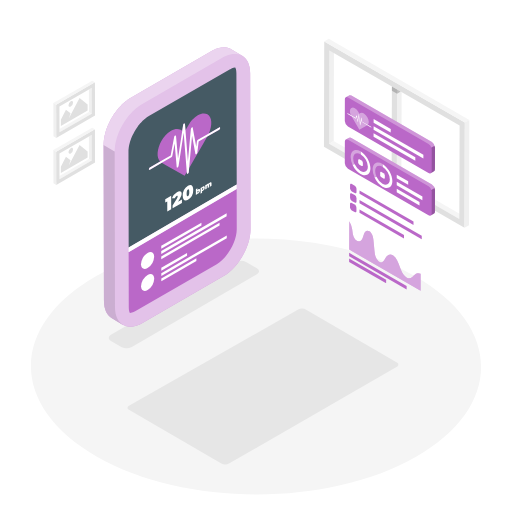
t = 0.00 s
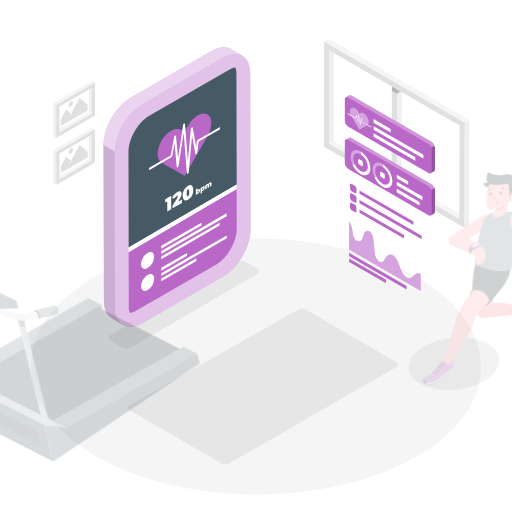
t = 0.15 s
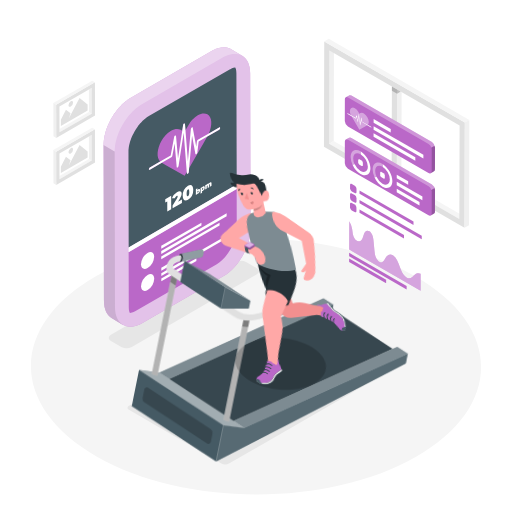
t = 0.45 s
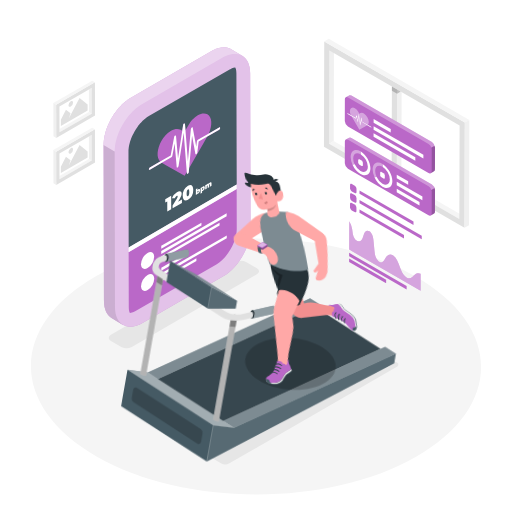
t = 0.60 s
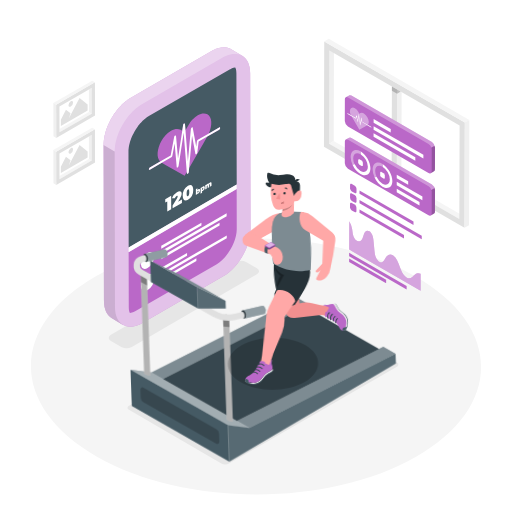
t = 0.80 s
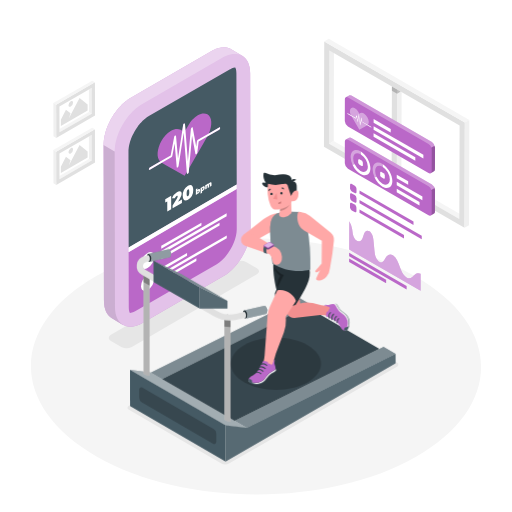
t = 1.00 s

The animated SVG that drew these frames (rendered in a browser with its animation timeline set to each time). Animation: 2 CSS @keyframes rules; one cycle of 1.00 s.

<svg class="animated" id="freepik_stories-fitness-tracker" xmlns="http://www.w3.org/2000/svg" viewBox="0 0 500 500" version="1.1" xmlns:xlink="http://www.w3.org/1999/xlink" xmlns:svgjs="http://svgjs.com/svgjs"><style>svg#freepik_stories-fitness-tracker:not(.animated) .animable {opacity: 0;}svg#freepik_stories-fitness-tracker.animated #freepik--Treadmill--inject-109 {animation: 1s 1 forwards cubic-bezier(.36,-0.01,.5,1.38) lightSpeedLeft;animation-delay: 0s;}svg#freepik_stories-fitness-tracker.animated #freepik--Character--inject-109 {animation: 1s 1 forwards cubic-bezier(.36,-0.01,.5,1.38) lightSpeedRight;animation-delay: 0s;}            @keyframes lightSpeedLeft {              from {                transform: translate3d(-50%, 0, 0) skewX(20deg);                opacity: 0;              }              60% {                transform: skewX(-10deg);                opacity: 1;              }              80% {                transform: skewX(2deg);              }              to {                opacity: 1;                transform: translate3d(0, 0, 0);              }            }                    @keyframes lightSpeedRight {              from {                transform: translate3d(50%, 0, 0) skewX(-20deg);                opacity: 0;              }              60% {                transform: skewX(10deg);                opacity: 1;              }              80% {                transform: skewX(-2deg);              }              to {                opacity: 1;                transform: translate3d(0, 0, 0);              }            }        </style><g id="freepik--Floor--inject-109" class="animable" style="transform-origin: 249.997px 357.895px;"><path d="M404.91,269.55c86.12,48.8,86.58,127.91,1,176.7S181.2,495,95.08,446.25s-86.57-127.9-1-176.69S318.8,220.76,404.91,269.55Z" style="fill: rgb(245, 245, 245); transform-origin: 249.997px 357.895px;" id="elobcdr504an" class="animable"></path></g><g id="freepik--Window--inject-109" class="animable" style="transform-origin: 387.335px 130.215px;"><polygon points="321.69 49.23 326.1 46.67 325.84 137.8 321.44 140.37 321.69 49.23" style="fill: rgb(240, 240, 240); transform-origin: 323.77px 93.52px;" id="el2o25tupzb3g" class="animable"></polygon><polygon points="321.44 140.37 325.84 137.8 452.98 211.2 448.57 213.76 321.44 140.37" style="fill: rgb(245, 245, 245); transform-origin: 387.21px 175.78px;" id="elcoei45ggwva" class="animable"></polygon><path d="M316.64,40.48l137.27,79.25-.29,102.79L316.35,143.26ZM448.57,213.76l.26-91.13L321.69,49.23l-.25,91.13,127.13,73.4" style="fill: rgb(224, 224, 224); transform-origin: 385.13px 131.5px;" id="el1uv2sgka0o9" class="animable"></path><polygon points="316.64 40.48 321.05 37.91 458.32 117.17 453.91 119.73 316.64 40.48" style="fill: rgb(245, 245, 245); transform-origin: 387.48px 78.82px;" id="elxl4tkjekf7" class="animable"></polygon><polygon points="453.91 119.73 458.32 117.17 458.03 219.96 453.62 222.52 453.91 119.73" style="fill: rgb(240, 240, 240); transform-origin: 455.97px 169.845px;" id="el50fnhvyghne" class="animable"></polygon><polygon points="382.72 84.47 382.46 175.6 387.53 178.53 387.79 87.39 382.72 84.47" style="fill: rgb(224, 224, 224); transform-origin: 385.125px 131.5px;" id="elzmndit9m0ph" class="animable"></polygon><polygon points="387.79 87.39 387.79 87.39 387.53 178.53 391.94 175.97 392.19 89.93 387.79 87.39" style="fill: rgb(240, 240, 240); transform-origin: 389.86px 132.96px;" id="elv7j77pyo03p" class="animable"></polygon><g id="elf7x73qfe6kf"><rect x="385.26" y="83" height="5.86" style="fill: rgb(224, 224, 224); transform-origin: 385.26px 85.93px; transform: rotate(-60deg);" class="animable"></rect></g><g id="el15efgmt1416"><polygon points="387.79 91.49 387.8 87.39 382.73 84.47 382.71 88.56 387.79 91.49 387.79 91.49" style="opacity: 0.2; transform-origin: 385.255px 87.98px;" class="animable"></polygon></g><g id="elepc9rg3cmbn"><polygon points="387.78 91.49 391.34 89.44 387.79 87.39 387.79 87.39 387.78 91.49" style="opacity: 0.2; transform-origin: 389.56px 89.44px;" class="animable"></polygon></g></g><g id="freepik--Shadows--inject-109" class="animable" style="transform-origin: 247.625px 354.19px;"><path d="M108.35,327c-2.83,1.64-2.85,4.29,0,5.92l10.13,5.89a11.28,11.28,0,0,0,10.23,0l122.13-70.95c2.83-1.63,2.86-4.29,0-5.93l-10.14-5.89a11.28,11.28,0,0,0-10.23,0Z" style="fill: rgb(230, 230, 230); transform-origin: 179.597px 297.425px;" id="elofji0emsgl" class="animable"></path><path d="M125.49,400l90.27,52.45a8.25,8.25,0,0,0,8.29,0L388,357.83a2.07,2.07,0,0,0,0-3.58l-89-51.72a8.27,8.27,0,0,0-8.24,0L125.51,396.43A2.07,2.07,0,0,0,125.49,400Z" style="fill: rgb(230, 230, 230); transform-origin: 256.754px 377.499px;" id="el9cbkpsku6rq" class="animable"></path></g><g id="freepik--Pictures--inject-109" class="animable" style="transform-origin: 72.485px 129.69px;"><polygon points="86.85 87.43 58.05 104.06 58.12 126.07 86.92 109.44 86.85 87.43" style="fill: none; transform-origin: 72.485px 106.75px;" id="ell97cexrtd8" class="animable"></polygon><polygon points="86.85 87.43 86.92 109.44 89.58 110.99 89.51 85.9 86.85 87.43" style="fill: rgb(240, 240, 240); transform-origin: 88.215px 98.445px;" id="elcy7wzsgxfed" class="animable"></polygon><polygon points="58.12 126.07 58.13 129.15 89.58 110.99 86.92 109.44 58.12 126.07" style="fill: rgb(245, 245, 245); transform-origin: 73.85px 119.295px;" id="elnno7lab2ix" class="animable"></polygon><path d="M92.72,80.34l-37.9,21.88.09,32.5,37.91-21.88Zm-34.6,48.81v-3.08l-.07-22,28.8-16.63,2.66-1.53L89.58,111Z" style="fill: rgb(224, 224, 224); transform-origin: 73.82px 107.53px;" id="eltxgfkoi41sg" class="animable"></path><polygon points="92.72 80.34 90.06 78.79 52.15 100.67 54.82 102.22 92.72 80.34" style="fill: rgb(245, 245, 245); transform-origin: 72.435px 90.505px;" id="eld5sfktaa04" class="animable"></polygon><polygon points="52.15 100.67 52.24 133.17 54.91 134.72 54.82 102.22 52.15 100.67" style="fill: rgb(240, 240, 240); transform-origin: 53.53px 117.695px;" id="el1mf73kxeadv" class="animable"></polygon><polygon points="86.85 133.3 58.05 149.93 58.12 171.94 86.92 155.31 86.85 133.3" style="fill: none; transform-origin: 72.485px 152.62px;" id="el0z6w3q7g0kp" class="animable"></polygon><polygon points="86.85 133.3 86.92 155.31 89.58 156.86 89.51 131.76 86.85 133.3" style="fill: rgb(240, 240, 240); transform-origin: 88.215px 144.31px;" id="elw65vi3ez3h" class="animable"></polygon><polygon points="58.12 171.94 58.13 175.02 89.58 156.86 86.92 155.31 58.12 171.94" style="fill: rgb(245, 245, 245); transform-origin: 73.85px 165.165px;" id="eltvlbv6xwt9p" class="animable"></polygon><path d="M92.72,126.2l-37.9,21.89.09,32.5L92.82,158.7ZM58.12,175v-3.09l-.07-22,28.8-16.62,2.66-1.54.07,25.1Z" style="fill: rgb(224, 224, 224); transform-origin: 73.82px 153.395px;" id="eli3gr7b8dfn" class="animable"></path><polygon points="92.72 126.2 90.06 124.65 52.15 146.54 54.82 148.09 92.72 126.2" style="fill: rgb(245, 245, 245); transform-origin: 72.435px 136.37px;" id="eldo169d5ke89" class="animable"></polygon><polygon points="52.15 146.54 52.24 179.03 54.91 180.59 54.82 148.09 52.15 146.54" style="fill: rgb(240, 240, 240); transform-origin: 53.53px 163.565px;" id="elpjay8lcsye" class="animable"></polygon><polygon points="77.7 95.79 85.56 101.97 85.57 108.01 59.45 123.09 59.43 117.05 64.41 107.17 68.88 110.64 67.3 115.55 69.6 111.19 77.7 95.79" style="fill: rgb(224, 224, 224); transform-origin: 72.5px 109.44px;" id="ellkk6s53au2r" class="animable"></polygon><path d="M69.12,98.83c1.23-.71,2.23-.14,2.24,1.28A4.9,4.9,0,0,1,69.14,104c-1.23.71-2.23.14-2.24-1.27A4.9,4.9,0,0,1,69.12,98.83Z" style="fill: rgb(224, 224, 224); transform-origin: 69.13px 101.415px;" id="elwh2202ezttq" class="animable"></path><polygon points="77.7 141.66 85.56 147.84 85.57 153.88 59.45 168.96 59.43 162.92 64.41 153.03 68.88 156.5 67.3 161.41 69.6 157.05 77.7 141.66" style="fill: rgb(224, 224, 224); transform-origin: 72.5px 155.31px;" id="elk7tkgqgr3z" class="animable"></polygon><path d="M69.12,144.7c1.23-.71,2.23-.14,2.24,1.27a4.9,4.9,0,0,1-2.22,3.85c-1.23.71-2.23.14-2.24-1.28A4.9,4.9,0,0,1,69.12,144.7Z" style="fill: rgb(224, 224, 224); transform-origin: 69.13px 147.26px;" id="el917jllsy2pd" class="animable"></path></g><g id="freepik--Charts--inject-109" class="animable" style="transform-origin: 380.775px 188.476px;"><polygon points="397.11 279.36 397.1 282.77 340.96 250.35 340.97 246.94 397.11 279.36" style="fill: rgb(186, 104, 200); transform-origin: 369.035px 264.855px;" id="el954czwnpr9a" class="animable"></polygon><polygon points="377.11 273.24 377.1 276.65 340.94 255.77 340.95 252.36 377.11 273.24" style="fill: rgb(186, 104, 200); transform-origin: 359.025px 264.505px;" id="elgvhivg02rxh" class="animable"></polygon><path d="M360.71,225.93a5.43,5.43,0,0,1,1.53,1.32c1.78,2.13,2.22,5,2.46,7.49.34,3.45.69,6.9,1,10.35a23.69,23.69,0,0,0,1,5.34,10.56,10.56,0,0,0,3.15,4.86,4.22,4.22,0,0,0,.54.36,3.14,3.14,0,0,0,3.49,0,9.26,9.26,0,0,0,2.3-3.23,7.92,7.92,0,0,1,3.07-3.49,4.55,4.55,0,0,1,4.29.36,6.85,6.85,0,0,1,.76.52c2.91,2.23,4.63,6.61,6,10.41s3.12,8.21,6.05,10.34a7,7,0,0,0,.6.4,4.93,4.93,0,0,0,5.75-.47c1.61-1.23,2.91-3,4.92-3.54a4.87,4.87,0,0,1,3.14.44l0,16.6L341,243.74l.08-27.59a23.65,23.65,0,0,1,2.74,7.29c.6,3.32.46,6.93,2.7,9.86a6.81,6.81,0,0,0,2,1.76,4,4,0,0,0,2.83.56c1.38-.36,2.25-1.65,2.82-3.17.77-2,1.12-4.5,2.34-6A3.23,3.23,0,0,1,360.71,225.93Z" style="fill: rgb(186, 104, 200); transform-origin: 375.88px 250.07px;" id="elf7zl2xaf45" class="animable"></path><g id="el880cb854m6c"><path d="M360.71,225.93a5.43,5.43,0,0,1,1.53,1.32c1.78,2.13,2.22,5,2.46,7.49.34,3.45.69,6.9,1,10.35a23.69,23.69,0,0,0,1,5.34,10.56,10.56,0,0,0,3.15,4.86,4.22,4.22,0,0,0,.54.36,3.14,3.14,0,0,0,3.49,0,9.26,9.26,0,0,0,2.3-3.23,7.92,7.92,0,0,1,3.07-3.49,4.55,4.55,0,0,1,4.29.36,6.85,6.85,0,0,1,.76.52c2.91,2.23,4.63,6.61,6,10.41s3.12,8.21,6.05,10.34a7,7,0,0,0,.6.4,4.93,4.93,0,0,0,5.75-.47c1.61-1.23,2.91-3,4.92-3.54a4.87,4.87,0,0,1,3.14.44l0,16.6L341,243.74l.08-27.59a23.65,23.65,0,0,1,2.74,7.29c.6,3.32.46,6.93,2.7,9.86a6.81,6.81,0,0,0,2,1.76,4,4,0,0,0,2.83.56c1.38-.36,2.25-1.65,2.82-3.17.77-2,1.12-4.5,2.34-6A3.23,3.23,0,0,1,360.71,225.93Z" style="fill: rgb(255, 255, 255); opacity: 0.4; transform-origin: 375.88px 250.07px;" class="animable"></path></g><path d="M421.8,138.77,343.15,93.36a2.26,2.26,0,0,0-2.06-.26v0l-.06,0-.12.07L337.73,95l-.07,0-.05,0a2.23,2.23,0,0,0-.83,1.93l-.06,21.2a6.78,6.78,0,0,0,3.08,5.34L418.45,169a2.18,2.18,0,0,0,2.21.21h0l3.24-1.87,0,0,0,0h0a2.23,2.23,0,0,0,.87-2l.06-21.2A6.83,6.83,0,0,0,421.8,138.77Z" style="fill: rgb(186, 104, 200); transform-origin: 380.775px 131.189px;" id="elfsiuuutn99q" class="animable"></path><g id="el56myi0evax8"><path d="M421.8,138.77,343.15,93.36a2.26,2.26,0,0,0-2.06-.26v0l-.06,0-.12.07L337.73,95a2.2,2.2,0,0,1,2.15.23l78.65,45.41a6.79,6.79,0,0,1,2.73,3.51l3.28-1.87A6.77,6.77,0,0,0,421.8,138.77Z" style="fill: rgb(255, 255, 255); opacity: 0.3; transform-origin: 381.135px 118.556px;" class="animable"></path></g><g id="el0evjm1taph28"><path d="M421.26,144.17a5.29,5.29,0,0,1,.35,1.83l-.06,21.21a2.17,2.17,0,0,1-.89,2h0l3.24-1.87,0,0,0,0h0a2.23,2.23,0,0,0,.87-2l.06-21.2a5.43,5.43,0,0,0-.35-1.82Z" style="opacity: 0.2; transform-origin: 422.745px 155.765px;" class="animable"></path></g><path d="M358.76,114.41c1.71,3,1.85,6.15.43,7.51l-5.62-3.24-.39-3.4a.73.73,0,0,0-.3-.49c-.16-.09-.29,0-.31.13l-.82,5-1.06-8a.73.73,0,0,0-.31-.48.18.18,0,0,0-.3.13l-.77,5.49-.77-4.12a.73.73,0,0,0-.3-.45c-.15-.08-.27,0-.3.09l-.7,2.43-4.59-2.65c-1.41-3-1.25-6,.48-7a3.44,3.44,0,0,1,3.43.35,9.83,9.83,0,0,1,3.41,3.6l1,1.68,1-.56a3.45,3.45,0,0,1,3.42.35A9.85,9.85,0,0,1,358.76,114.41Zm-5.91,3-.8,4.92c0,.15-.15.2-.3.11a.66.66,0,0,1-.31-.47l-1-7.88-.71,5.08c0,.16-.15.21-.31.14a.68.68,0,0,1-.3-.46l-.87-4.63-.43,1.53c0,.13-.16.17-.3.09l-4.28-2.47.88,1.53,6.82,11.81,6.86-3.92.88-.5-5.33-3.08a.69.69,0,0,1-.31-.48Z" style="fill: rgb(186, 104, 200); transform-origin: 350.929px 115.883px;" id="elitzf5mj9gal" class="animable"></path><path d="M350.38,111.45a.73.73,0,0,1,.31.48l1.06,8,.82-5c0-.16.15-.22.31-.13a.73.73,0,0,1,.3.49l.39,3.4,5.62,3.24,3.19,1.84a.69.69,0,0,1,.31.54c0,.19-.14.27-.32.17l-3.73-2.15-5.33-3.08a.69.69,0,0,1-.31-.48l-.15-1.32-.8,4.92c0,.15-.15.2-.3.11a.66.66,0,0,1-.31-.47l-1-7.88-.71,5.08a.18.18,0,0,1-.29.14.64.64,0,0,1-.32-.46l-.87-4.63-.43,1.53c0,.13-.16.17-.3.09l-4.28-2.47-3.73-2.16a.66.66,0,0,1-.31-.52c0-.2.14-.28.31-.19l3.18,1.84,4.59,2.65.7-2.43c0-.13.15-.17.28-.1a.73.73,0,0,1,.32.46l.77,4.12.77-5.49A.18.18,0,0,1,350.38,111.45Z" style="fill: rgb(255, 255, 255); transform-origin: 350.945px 117.513px;" id="ellv9x7ebd379" class="animable"></path><g id="elvt68j2442p"><path d="M358.76,114.41c1.71,3,1.85,6.15.43,7.51l-5.62-3.24-.39-3.4a.73.73,0,0,0-.3-.49c-.16-.09-.29,0-.31.13l-.82,5-1.06-8a.73.73,0,0,0-.31-.48.18.18,0,0,0-.3.13l-.77,5.49-.77-4.12a.73.73,0,0,0-.3-.45c-.15-.08-.27,0-.3.09l-.7,2.43-4.59-2.65c-1.41-3-1.25-6,.48-7a3.44,3.44,0,0,1,3.43.35,9.83,9.83,0,0,1,3.41,3.6l1,1.68,1-.56a3.45,3.45,0,0,1,3.42.35A9.85,9.85,0,0,1,358.76,114.41Zm-5.91,3-.8,4.92c0,.15-.15.2-.3.11a.66.66,0,0,1-.31-.47l-1-7.88-.71,5.08c0,.16-.15.21-.31.14a.68.68,0,0,1-.3-.46l-.87-4.63-.43,1.53c0,.13-.16.17-.3.09l-4.28-2.47.88,1.53,6.82,11.81,6.86-3.92.88-.5-5.33-3.08a.69.69,0,0,1-.31-.48Z" style="fill: rgb(255, 255, 255); opacity: 0.4; transform-origin: 350.929px 115.883px;" class="animable"></path></g><polygon points="405.6 153.57 405.59 157.07 364.82 133.53 364.83 130.03 405.6 153.57" style="fill: rgb(255, 255, 255); transform-origin: 385.21px 143.55px;" id="elde4zdvn0ho7" class="animable"></polygon><polygon points="413.45 151.23 413.44 154.74 364.84 126.68 364.85 123.17 413.45 151.23" style="fill: rgb(255, 255, 255); transform-origin: 389.145px 138.955px;" id="el58by0bhjhng" class="animable"></polygon><polygon points="381.57 125.95 381.56 129.45 364.86 119.81 364.87 116.31 381.57 125.95" style="fill: rgb(255, 255, 255); transform-origin: 373.215px 122.88px;" id="el8248xcfm6pl" class="animable"></polygon><path d="M421.8,180.11,343.15,134.7a2.26,2.26,0,0,0-2.06-.26v0l-.06,0-.12.07-3.18,1.83-.07,0-.05,0a2.23,2.23,0,0,0-.83,1.93l-.06,21.2a6.78,6.78,0,0,0,3.08,5.34l78.65,45.41a2.18,2.18,0,0,0,2.21.21h0l3.24-1.87,0,0,0,0h0a2.2,2.2,0,0,0,.87-2l.06-21.21A6.82,6.82,0,0,0,421.8,180.11Z" style="fill: rgb(186, 104, 200); transform-origin: 380.775px 172.469px;" id="elvliry0tfu6p" class="animable"></path><g id="elbx61u5extcm"><path d="M421.8,180.11,343.15,134.7a2.26,2.26,0,0,0-2.06-.26v0l-.06,0-.12.07-3.18,1.83a2.2,2.2,0,0,1,2.15.23L418.53,182a6.79,6.79,0,0,1,2.73,3.51l3.28-1.87A6.77,6.77,0,0,0,421.8,180.11Z" style="fill: rgb(255, 255, 255); opacity: 0.3; transform-origin: 381.135px 159.906px;" class="animable"></path></g><g id="el6ru54kzfgmm"><path d="M421.26,185.51a5.25,5.25,0,0,1,.35,1.83l-.06,21.21a2.17,2.17,0,0,1-.89,2h0l3.24-1.87,0,0,0,0h0a2.2,2.2,0,0,0,.87-2l.06-21.21a5.42,5.42,0,0,0-.35-1.81Z" style="opacity: 0.2; transform-origin: 422.745px 197.105px;" class="animable"></path></g><polygon points="409.7 197.19 409.69 200.69 387.43 187.84 387.44 184.33 409.7 197.19" style="fill: rgb(255, 255, 255); transform-origin: 398.565px 192.51px;" id="elk6rzqgyu6wg" class="animable"></polygon><polygon points="412.51 191.93 412.5 195.44 387.44 180.97 387.45 177.47 412.51 191.93" style="fill: rgb(255, 255, 255); transform-origin: 399.975px 186.455px;" id="el4sdypguod6r" class="animable"></polygon><polygon points="398.61 177.04 398.6 180.54 387.46 174.11 387.47 170.61 398.61 177.04" style="fill: rgb(255, 255, 255); transform-origin: 393.035px 175.575px;" id="elbrh1egcgw6j" class="animable"></polygon><path d="M353.12,156.79a2.72,2.72,0,0,1,1.24,2.14v2.37c0,.78-.57,1.1-1.25.71l-2.06-1.19a2.75,2.75,0,0,1-1.23-2.14v-2.37c0-.79.56-1.1,1.24-.71Z" style="fill: rgb(255, 255, 255); transform-origin: 352.09px 158.804px;" id="el4iouo7xbxe6" class="animable"></path><g id="elnq20ywm81ym"><path d="M352.12,147.73l.3.19v2.85a3.28,3.28,0,0,0-.31-.2c-3.95-2.28-7.17-.45-7.19,4.1a13.83,13.83,0,0,0,1.46,5.83l-2.12.27a18.37,18.37,0,0,1-1.81-7.53C342.46,147.13,346.8,144.66,352.12,147.73Z" style="fill: rgb(255, 255, 255); opacity: 0.4; transform-origin: 347.435px 153.59px;" class="animable"></path></g><path d="M352.42,147.92c5.18,3.18,9.33,10.46,9.31,16.45s-4.36,8.58-9.67,5.51a20.58,20.58,0,0,1-7.8-9.11l2.12-.27a15.3,15.3,0,0,0,5.68,6.54c4,2.28,7.18.44,7.19-4.1a15.83,15.83,0,0,0-6.83-12.17Z" style="fill: rgb(255, 255, 255); transform-origin: 352.995px 159.549px;" id="elc6pn1v1ya8i" class="animable"></path><g id="eluhxlb6coj2"><path d="M373.56,160.11l.31.19v2.85a3.28,3.28,0,0,0-.31-.2c-3.95-2.28-7.17-.45-7.18,4.1a13.81,13.81,0,0,0,1.45,5.83l-2.11.27a18.23,18.23,0,0,1-1.82-7.53C363.91,159.51,368.25,157,373.56,160.11Z" style="fill: rgb(255, 255, 255); opacity: 0.4; transform-origin: 368.885px 165.961px;" class="animable"></path></g><path d="M374.57,169.17a2.74,2.74,0,0,1,1.23,2.14v2.36c0,.79-.55,1.11-1.24.72l-2.06-1.19a2.73,2.73,0,0,1-1.23-2.14v-2.37c0-.79.56-1.1,1.25-.71Z" style="fill: rgb(255, 255, 255); transform-origin: 373.535px 171.184px;" id="eljq4y12b9zgj" class="animable"></path><path d="M373.87,160.3c5.17,3.18,9.32,10.46,9.3,16.45s-4.35,8.58-9.67,5.51a20.51,20.51,0,0,1-7.79-9.11l2.11-.27a15.32,15.32,0,0,0,5.69,6.54c3.95,2.28,7.17.44,7.19-4.1a15.82,15.82,0,0,0-6.84-12.17Z" style="fill: rgb(255, 255, 255); transform-origin: 374.44px 171.929px;" id="el5v328vsj9e6" class="animable"></path><path d="M346.44,181.29a3.77,3.77,0,0,1,1.72,3v3.29c0,1.09-.77,1.53-1.73,1l-2.86-1.65a3.81,3.81,0,0,1-1.71-3v-3.29c0-1.09.78-1.53,1.72-1Z" style="fill: rgb(186, 104, 200); transform-origin: 345.01px 184.11px;" id="elg0m1eza4gle" class="animable"></path><path d="M346.42,190.55a3.76,3.76,0,0,1,1.71,3v3.29c0,1.09-.77,1.53-1.72,1l-2.86-1.65a3.76,3.76,0,0,1-1.71-3v-3.3c0-1.09.77-1.53,1.72-1Z" style="fill: rgb(186, 104, 200); transform-origin: 344.985px 193.365px;" id="elsviu7tfx0gf" class="animable"></path><path d="M346.39,199.82a3.78,3.78,0,0,1,1.72,3v3.29c0,1.09-.78,1.53-1.73,1l-2.86-1.65a3.77,3.77,0,0,1-1.71-3v-3.29c0-1.08.77-1.52,1.72-1Z" style="fill: rgb(186, 104, 200); transform-origin: 344.96px 202.643px;" id="el6akjhwsmum6" class="animable"></path><polygon points="394.52 229.59 394.51 232.86 351.05 207.76 351.06 204.49 394.52 229.59" style="fill: rgb(186, 104, 200); transform-origin: 372.785px 218.675px;" id="el797add037p9" class="animable"></polygon><polygon points="411.85 230.31 411.84 233.59 351.07 198.51 351.08 195.23 411.85 230.31" style="fill: rgb(186, 104, 200); transform-origin: 381.46px 214.41px;" id="el2q9c1d5481f" class="animable"></polygon><polygon points="403.83 216.41 403.82 219.68 351.1 189.25 351.11 185.97 403.83 216.41" style="fill: rgb(186, 104, 200); transform-origin: 377.465px 202.825px;" id="elpom18yx273m" class="animable"></polygon></g><g id="freepik--Device--inject-109" class="animable" style="transform-origin: 172.914px 182.657px;"><path d="M244.3,71.51c0-8.43-3-14.35-7.81-17.14h0L225.7,48l-.15-.08a11.1,11.1,0,0,0-1.34-.66,2.67,2.67,0,0,0-.26-.09l-.46-.16c-.23-.08-.45-.18-.69-.25s-.52-.12-.77-.18l-.48-.1a1.83,1.83,0,0,0-.25-.06,14.33,14.33,0,0,0-1.62-.19h-.49c-.42,0-.84,0-1.28,0l-.44.05-.8.08c-.25,0-.5,0-.75.07l-.67.15c-.36.06-.72.14-1.09.23-.2,0-.39.07-.59.13-.45.12-.9.26-1.36.41l-.14,0c-.55.18-1.09.39-1.65.62l-.66.3-.63.29c-.81.38-1.62.79-2.45,1.27L127.8,95.38q-1.29.75-2.55,1.62l-.8.58c-.57.41-1.13.83-1.69,1.27l-.91.76c-.51.43-1,.87-1.51,1.32l-.9.84-.57.53c-.19.19-.38.41-.57.61-.6.61-1.2,1.24-1.78,1.89-.18.21-.38.4-.57.61l-.45.55c-.35.41-.69.84-1,1.26s-.46.55-.68.83-.35.48-.52.72-.5.66-.74,1l-.52.69c-.28.4-.54.81-.81,1.22l-.52.77-.21.32c-.48.75-.94,1.5-1.39,2.27l-.08.15-.26.46c-.31.54-.62,1.09-.91,1.64-.14.25-.26.51-.39.77l-.41.8c-.11.24-.24.47-.35.7-.31.63-.59,1.26-.87,1.9l-.15.33-.05.09c-.34.8-.67,1.6-1,2.4-.05.15-.1.3-.16.45s-.2.58-.31.87-.3.8-.43,1.21-.19.62-.29.94-.23.73-.33,1.09-.15.46-.21.69c-.12.41-.2.82-.3,1.23s-.24.91-.34,1.36c0,.16-.08.32-.12.48-.07.33-.1.65-.16,1-.14.71-.27,1.42-.37,2.13,0,.2-.08.4-.1.59-.06.45-.09.89-.13,1.34s-.07.63-.09.94c-.08,1-.13,2-.12,2.95l.34,152.21c0,8.43,3,14.36,7.81,17.15l10.8,6.39a10.61,10.61,0,0,1-.88-.61c4.92,3.43,12,3.31,19.89-1.25L218,269.88c14.76-8.52,26.7-29.19,26.65-46.17Z" style="fill: rgb(186, 104, 200); transform-origin: 172.914px 182.657px;" id="el8uw41yzoxw" class="animable"></path><g id="elzy27uysn1ap"><path d="M244.3,71.51c0-8.43-3-14.35-7.81-17.14h0L225.7,48l-.15-.08a11.1,11.1,0,0,0-1.34-.66,2.67,2.67,0,0,0-.26-.09l-.46-.16c-.23-.08-.45-.18-.69-.25s-.52-.12-.77-.18l-.48-.1a1.83,1.83,0,0,0-.25-.06,14.33,14.33,0,0,0-1.62-.19h-.49c-.42,0-.84,0-1.28,0l-.44.05-.8.08c-.25,0-.5,0-.75.07l-.67.15c-.36.06-.72.14-1.09.23-.2,0-.39.07-.59.13-.45.12-.9.26-1.36.41l-.14,0c-.55.18-1.09.39-1.65.62l-.66.3-.63.29c-.81.38-1.62.79-2.45,1.27L127.8,95.38q-1.29.75-2.55,1.62l-.8.58c-.57.41-1.13.83-1.69,1.27l-.91.76c-.51.43-1,.87-1.51,1.32l-.9.84-.57.53c-.19.19-.38.41-.57.61-.6.61-1.2,1.24-1.78,1.89-.18.21-.38.4-.57.61l-.45.55c-.35.41-.69.84-1,1.26s-.46.55-.68.83-.35.48-.52.72-.5.66-.74,1l-.52.69c-.28.4-.54.81-.81,1.22l-.52.77-.21.32c-.48.75-.94,1.5-1.39,2.27l-.08.15-.26.46c-.31.54-.62,1.09-.91,1.64-.14.25-.26.51-.39.77l-.41.8c-.11.24-.24.47-.35.7-.31.63-.59,1.26-.87,1.9l-.15.33-.05.09c-.34.8-.67,1.6-1,2.4-.05.15-.1.3-.16.45s-.2.58-.31.87-.3.8-.43,1.21-.19.62-.29.94-.23.73-.33,1.09-.15.46-.21.69c-.12.41-.2.82-.3,1.23s-.24.91-.34,1.36c0,.16-.08.32-.12.48-.07.33-.1.65-.16,1-.14.71-.27,1.42-.37,2.13,0,.2-.08.4-.1.59-.06.45-.09.89-.13,1.34s-.07.63-.09.94c-.08,1-.13,2-.12,2.95l.34,152.21c0,8.43,3,14.36,7.81,17.15l10.8,6.39a10.61,10.61,0,0,1-.88-.61c4.92,3.43,12,3.31,19.89-1.25L218,269.88c14.76-8.52,26.7-29.19,26.65-46.17Z" style="fill: rgb(255, 255, 255); opacity: 0.6; transform-origin: 172.914px 182.657px;" class="animable"></path></g><g id="el14m1bkc137s"><path d="M112.3,300.12,112,147.92l-10.8-6.39.34,152.21c0,8.43,3,14.36,7.81,17.15l10.8,6.39C115.31,314.49,112.33,308.56,112.3,300.12Z" style="opacity: 0.1; transform-origin: 110.675px 229.405px;" class="animable"></path></g><g id="elge3jv6rx6zh"><path d="M220.56,54.67a24.11,24.11,0,0,1,2.31-.92l.14,0c.66-.22,1.31-.39,2-.54l1.09-.24c.48-.09.95-.16,1.42-.21l.8-.09a16.6,16.6,0,0,1,1.72,0h.39a15.59,15.59,0,0,1,2,.25l.48.11a13.69,13.69,0,0,1,1.46.43l.46.15a12.78,12.78,0,0,1,1.75.84L225.7,48l-.15-.08a11.1,11.1,0,0,0-1.34-.66,2.67,2.67,0,0,0-.26-.09l-.46-.16c-.23-.08-.45-.18-.69-.25s-.52-.12-.77-.18l-.48-.1a1.83,1.83,0,0,0-.25-.06,14.33,14.33,0,0,0-1.62-.19h-.49c-.42,0-.84,0-1.28,0l-.44.05-.8.08c-.25,0-.5,0-.75.07l-.67.15c-.36.06-.72.14-1.09.23-.2,0-.39.07-.59.13-.45.12-.9.26-1.36.41l-.14,0c-.55.18-1.09.39-1.65.62l-.66.3-.63.29c-.81.38-1.62.79-2.45,1.27L127.8,95.38q-1.29.75-2.55,1.62l-.8.59c-.57.4-1.13.82-1.69,1.26l-.91.76c-.51.43-1,.87-1.51,1.32l-.9.84-.57.53c-.19.19-.38.41-.57.61-.6.61-1.2,1.24-1.78,1.89-.18.21-.38.4-.57.61l-.45.55c-.35.41-.69.84-1,1.26s-.46.55-.68.83-.35.48-.52.72-.5.66-.74,1l-.52.69c-.28.4-.54.81-.81,1.22l-.52.77-.21.32c-.48.75-.94,1.5-1.39,2.27l-.08.15-.26.46c-.31.55-.62,1.09-.91,1.64-.14.25-.26.51-.39.77l-.41.8c-.11.24-.24.47-.35.7-.31.63-.59,1.26-.87,1.9l-.15.33-.05.09c-.34.8-.67,1.6-1,2.4-.05.15-.1.3-.16.45s-.2.58-.31.87-.3.8-.43,1.21-.19.62-.29.94-.23.73-.33,1.09-.15.46-.21.69c-.12.41-.2.82-.3,1.23s-.24.91-.34,1.36c0,.16-.08.32-.12.48-.07.33-.1.65-.16,1-.14.71-.27,1.42-.37,2.13,0,.2-.08.4-.1.59-.06.45-.09.89-.13,1.34s-.07.63-.09.94c-.08,1-.13,2-.12,2.95l10.8,6.39c0-1,0-2,.11-2.95,0-.32.07-.63.1-.95.06-.64.14-1.28.23-1.92s.23-1.42.37-2.13c.09-.49.17-1,.28-1.46s.22-.91.34-1.37c.16-.63.32-1.27.5-1.91.11-.36.23-.73.34-1.1.23-.71.47-1.43.72-2.14.1-.29.2-.59.31-.88.37-1,.76-2,1.19-2.93l.15-.34c.39-.87.79-1.73,1.22-2.59.13-.27.27-.54.41-.8.41-.81.85-1.61,1.3-2.41l.26-.46c.54-.93,1.1-1.84,1.68-2.74l.52-.78c.43-.64.87-1.27,1.32-1.9l.75-1c.39-.52.8-1,1.2-1.54l1-1.27,1-1.15c.58-.65,1.18-1.28,1.78-1.89.38-.39.75-.77,1.14-1.14s.6-.57.9-.84c.5-.46,1-.9,1.51-1.32l.91-.76c.56-.44,1.12-.86,1.69-1.27.27-.19.53-.4.8-.58q1.26-.87,2.55-1.62l78.88-45.54c.83-.48,1.64-.89,2.45-1.27Z" style="fill: rgb(255, 255, 255); opacity: 0.3; transform-origin: 168.879px 97.085px;" class="animable"></path></g><path d="M125.75,300.08c0,3.31.73,5,1.1,5.52a2,2,0,0,0,.34,0c.61,0,2.33-.18,5.21-1.84l78.88-45.54c10.65-6.15,20-22.26,19.92-34.49l-.08-39.1-105.5,61.57Z" style="fill: rgb(186, 104, 200); transform-origin: 178.41px 245.119px;" id="el2s37l8v9qm7" class="animable"></path><path d="M230.86,71.55c0-3.35-.76-5-1.12-5.52h-.45l-.31,0-.44.07-.42.09c-.26.06-.63.16-.9.25l-.13,0c-.27.1-.63.24-1,.43l-.37.17c-.6.28-1.07.52-1.48.76l-78.88,45.54c-.49.29-1,.63-1.61,1l-.6.43c-.39.29-.78.58-1.16.88l-.54.44-.11.1c-.38.31-.74.63-1.1.95l-.67.63-.72.73-.13.13c-.46.46-.91.94-1.34,1.43l-.15.16-.64.72-.81,1c-.32.4-.64.8-.94,1.21l-.59.78c-.35.5-.7,1-1,1.51l-.42.62c-.48.75-.93,1.48-1.32,2.15l-.22.39c-.36.63-.7,1.27-1,1.91l-.32.63c-.34.68-.66,1.36-1,2-.06.13-.11.26-.18.4-.28.66-.57,1.38-.88,2.19l-.24.68c-.2.55-.38,1.1-.55,1.65-.09.28-.18.56-.26.83-.14.48-.26.95-.38,1.45l-.07.27-.18.72-.12.62-.08.44c-.1.51-.19,1-.26,1.52s-.12.88-.16,1.32l-.07.64c-.06.75-.08,1.37-.08,1.92l.21,93.85,105.5-61.57Z" style="fill: rgb(69, 90, 100); transform-origin: 178.315px 153.835px;" id="ellqrueezzod" class="animable"></path><polygon points="125.61 241.74 125.62 246.22 231.12 184.65 231.1 180.17 125.61 241.74" style="fill: rgb(255, 255, 255); transform-origin: 178.365px 213.195px;" id="el3fcb07700aj" class="animable"></polygon><path d="M214.05,124.46,204,130.27l-10.78,6.23L204,130.27c3.62-8,3.12-16-1.5-18.6-2.58-1.47-6-1-9.32,1a26.74,26.74,0,0,0-9.3,9.8l-2.75,4.76-.47-6.08c0-.51-.42-.71-.93-.45a2.1,2.1,0,0,0-.92,1.4l-.86,5.61-1.58-.9c-2.58-1.47-6-1-9.33.95a26.65,26.65,0,0,0-9.29,9.8c-4.6,8-5.05,16.46-1.39,20.27l-10.07,5.81a2,2,0,0,0-.93,1.61c0,.59.42.83.93.54L158,159l3.61,2.06,18.69,10.64,2.13-3.69.09,1.15c0,.52.44.72.93.45a2.11,2.11,0,0,0,.93-1.49l.37-4.13,14.11-24.44,3.59-6.21,11.66-6.73A2.07,2.07,0,0,0,215,125C215,124.4,214.57,124.16,214.05,124.46Z" style="fill: rgb(186, 104, 200); transform-origin: 180.18px 141.255px;" id="el8d9o48f79qa" class="animable"></path><path d="M179.72,120.65c.51-.26.89-.06.93.45l.47,6.08,2.39,30.36,2.89-31.63a2,2,0,0,1,.88-1.46c.48-.28.87-.15.95.32l3.42,18.48.64-5.31a2.06,2.06,0,0,1,.92-1.44L204,130.27l10.06-5.81c.52-.3.94-.06.94.54a2.07,2.07,0,0,1-.93,1.61l-11.66,6.73L194,138.18l-1.33,11a2.05,2.05,0,0,1-.9,1.43c-.47.27-.85.13-.94-.33l-3.27-17.75L184.7,164l-.37,4.13a2.11,2.11,0,0,1-.93,1.49c-.49.27-.89.07-.93-.45l-.09-1.15-3-38.32-5,32.49a2.12,2.12,0,0,1-.91,1.39c-.52.27-.89.07-.93-.44l-2-23-2.27,12.13a2.11,2.11,0,0,1-.91,1.34L158,159l-11.67,6.74c-.51.29-.93,0-.93-.54a2,2,0,0,1,.93-1.61l10.07-5.81,10.26-5.93,3.4-18.13a2.08,2.08,0,0,1,.91-1.35c.52-.26.88-.05.93.44l1.94,22,4.15-27.17.86-5.61A2.1,2.1,0,0,1,179.72,120.65Z" style="fill: rgb(255, 255, 255); transform-origin: 180.2px 145.138px;" id="elqa44hczr91m" class="animable"></path><polygon points="167.16 191.19 167.19 204.24 163.36 206.45 163.33 196.72 161.38 197.84 161.38 194.53 167.16 191.19" style="fill: rgb(255, 255, 255); transform-origin: 164.285px 198.82px;" id="elfkynynnwi0a" class="animable"></polygon><path d="M172.79,187.64c2.69-1.55,4.59-1,4.6,1.44,0,1.28-.28,2.6-1.94,5.28L173.84,197l3.82-2.2v3.41l-9.1,5.26v-2.7l4.1-6.74a4.4,4.4,0,0,0,.89-2.31c0-.62-.38-.8-1.11-.38a4.06,4.06,0,0,0-1.67,2.17h-2.89A11.16,11.16,0,0,1,172.79,187.64Z" style="fill: rgb(255, 255, 255); transform-origin: 172.77px 195.121px;" id="el3cp4kwohovd" class="animable"></path><path d="M183.56,181.42c3-1.72,5.15-.47,5.16,3.85a11.21,11.21,0,0,1-5.12,9.79c-3,1.74-5.16.48-5.17-3.85A11.23,11.23,0,0,1,183.56,181.42Zm0,10.12c.74-.43,1.29-1.53,1.28-4s-.56-3-1.3-2.54-1.3,1.53-1.29,4,.57,3,1.31,2.55" style="fill: rgb(255, 255, 255); transform-origin: 183.575px 188.245px;" id="elj8ewf33eho" class="animable"></path><path d="M193.67,184.77c.93-.54,1.73-.19,1.73,1.12a3.79,3.79,0,0,1-1.72,3.13c-.44.25-.76.31-1,.16v.33l-1.4.81v-5.57l1.47-.85v1.75A2.31,2.31,0,0,1,193.67,184.77Zm-.35,3.14a1.31,1.31,0,0,0,.58-1.15c0-.53-.26-.65-.58-.46a1.26,1.26,0,0,0-.57,1.13c0,.53.25.66.57.48" style="fill: rgb(255, 255, 255); transform-origin: 193.34px 187.11px;" id="elm0r4m1yrqcm" class="animable"></path><path d="M198.24,182.12c.93-.53,1.72-.17,1.72,1.15a3.72,3.72,0,0,1-1.71,3.11c-.39.22-.69.29-.91.17v1.74l-1.47.85v-5.55l1.4-.81v.33A2.52,2.52,0,0,1,198.24,182.12Zm-.34,3.15a1.29,1.29,0,0,0,.58-1.14c0-.53-.26-.66-.59-.47a1.3,1.3,0,0,0-.58,1.15c0,.53.26.65.59.46" style="fill: rgb(255, 255, 255); transform-origin: 197.915px 185.513px;" id="el66guu5v81kh" class="animable"></path><path d="M205.15,178.13c.81-.46,1.42-.25,1.42,1v2.34l-1.47.85v-2c0-.52-.16-.62-.39-.49a1.08,1.08,0,0,0-.46,1v2l-1.47.85v-2c0-.52-.16-.62-.41-.48a1.08,1.08,0,0,0-.46,1v2l-1.48.85v-4.1l1.4-.8v.37a2.81,2.81,0,0,1,1-1c.47-.27.87-.3,1.12,0A3.25,3.25,0,0,1,205.15,178.13Z" style="fill: rgb(255, 255, 255); transform-origin: 203.5px 181.478px;" id="el5su16kirlt5" class="animable"></path><path d="M144.09,247c3.54-2.05,6.42-.4,6.44,3.66a14.07,14.07,0,0,1-6.4,11.08c-3.55,2.05-6.43.41-6.44-3.67A14.08,14.08,0,0,1,144.09,247Z" style="fill: rgb(255, 255, 255); transform-origin: 144.11px 254.371px;" id="ely47ppbi9yk" class="animable"></path><polygon points="221.34 208.35 221.35 211.12 157.49 247.99 157.48 245.23 221.34 208.35" style="fill: rgb(255, 255, 255); transform-origin: 189.415px 228.17px;" id="elf7j7hlunns4" class="animable"></polygon><polygon points="221.41 229.86 221.41 232.63 157.55 269.5 157.54 266.73 221.41 229.86" style="fill: rgb(255, 255, 255); transform-origin: 189.475px 249.68px;" id="elfiw6c7gdlyi" class="animable"></polygon><polygon points="191.8 252.14 191.81 254.9 157.56 274.67 157.56 271.91 191.8 252.14" style="fill: rgb(255, 255, 255); transform-origin: 174.685px 263.405px;" id="el00gt318frg5zt" class="animable"></polygon><polygon points="182.67 247.04 182.67 249.81 157.53 264.33 157.53 261.56 182.67 247.04" style="fill: rgb(255, 255, 255); transform-origin: 170.1px 255.685px;" id="elpkoo5vvgro" class="animable"></polygon><polygon points="214.39 217.55 214.4 220.31 157.5 253.16 157.5 250.4 214.39 217.55" style="fill: rgb(255, 255, 255); transform-origin: 185.95px 235.355px;" id="elvxh4hlsh01f" class="animable"></polygon><polygon points="196.69 217.41 196.7 220.17 157.47 242.82 157.47 240.05 196.69 217.41" style="fill: rgb(255, 255, 255); transform-origin: 177.085px 230.115px;" id="elhykryafwhdv" class="animable"></polygon><path d="M144.15,268.47c3.54-2.05,6.43-.41,6.44,3.66a14.1,14.1,0,0,1-6.4,11.08c-3.54,2.05-6.43.4-6.44-3.67A14.08,14.08,0,0,1,144.15,268.47Z" style="fill: rgb(255, 255, 255); transform-origin: 144.17px 275.839px;" id="ellii0pns94he" class="animable"></path></g><g id="freepik--Treadmill--inject-109" class="animable animator-active" style="transform-origin: 256.66px 347.074px;"><polygon points="303.94 297.61 293.01 291.26 147.36 363.79 158.32 370.12 303.94 297.61" style="fill: rgb(69, 90, 100); transform-origin: 225.65px 330.69px;" id="elgxhhfd62119" class="animable"></polygon><polygon points="374.59 338.67 229.22 411.05 240.98 417.84 386.3 345.47 374.59 338.67" style="fill: rgb(69, 90, 100); transform-origin: 307.76px 378.255px;" id="elhmpaopbrflp" class="animable"></polygon><g id="elneddn9g69n"><polygon points="303.94 297.61 293.01 291.26 147.36 363.79 158.32 370.12 303.94 297.61" style="fill: rgb(255, 255, 255); opacity: 0.3; transform-origin: 225.65px 330.69px;" class="animable"></polygon></g><polygon points="229.22 411.05 158.32 370.12 147.36 363.79 126.98 361.11 220.28 415.33 240.98 417.84 229.22 411.05" style="fill: rgb(69, 90, 100); transform-origin: 183.98px 389.475px;" id="elmpeewv51mc" class="animable"></polygon><g id="ellybs5xtbw6n"><polygon points="229.22 411.05 158.32 370.12 147.36 363.79 126.98 361.11 220.28 415.33 240.98 417.84 229.22 411.05" style="fill: rgb(255, 255, 255); opacity: 0.5; transform-origin: 183.98px 389.475px;" class="animable"></polygon></g><g id="eljm3wvq9vn2"><polygon points="374.59 338.67 229.22 411.05 240.98 417.84 386.3 345.47 374.59 338.67" style="fill: rgb(255, 255, 255); opacity: 0.3; transform-origin: 307.76px 378.255px;" class="animable"></polygon></g><polygon points="220.28 415.33 126.98 361.11 127 385.71 127.02 396.55 220.31 450.77 220.28 415.33" style="fill: rgb(69, 90, 100); transform-origin: 173.645px 405.94px;" id="elvqr5l7q0ym" class="animable"></polygon><path d="M136,388.47v-8.18a2,2,0,0,1,3-1.74l69.72,40.52a5,5,0,0,1,2.5,4.33v8.18a2,2,0,0,1-3,1.74L138.53,392.8A5,5,0,0,1,136,388.47Z" style="fill: rgb(55, 71, 79); transform-origin: 173.61px 405.935px;" id="el9kqurez9i7c" class="animable"></path><polygon points="220.28 415.33 220.31 450.77 386.34 354.91 386.3 345.47 240.98 417.84 220.28 415.33" style="fill: rgb(69, 90, 100); transform-origin: 303.31px 398.12px;" id="ell4jcxu6hfnp" class="animable"></polygon><g id="el013tkx0f3xso"><polygon points="220.28 415.33 220.31 450.77 386.34 354.91 386.3 345.47 240.98 417.84 220.28 415.33" style="fill: rgb(255, 255, 255); opacity: 0.1; transform-origin: 303.31px 398.12px;" class="animable"></polygon></g><polygon points="303.94 297.61 303.93 302.08 294.96 302.08 303.94 297.61" style="fill: rgb(69, 90, 100); transform-origin: 299.45px 299.845px;" id="ele4bb08cw83p" class="animable"></polygon><path d="M296.41,301.36,158.32,370.12l70.9,40.93,141.22-70.32-67.38-39.16A7,7,0,0,0,296.41,301.36Z" style="fill: rgb(55, 71, 79); transform-origin: 264.38px 355.835px;" id="eln25m0nu2b9" class="animable"></path><path d="M222.11,307.19a3,3,0,0,0-3,3v99.69a13.52,13.52,0,0,0,6,2V310.2A3,3,0,0,0,222.11,307.19Z" style="fill: rgb(224, 224, 224); transform-origin: 222.11px 359.535px;" id="elwv67igmzm4" class="animable"></path><g id="el1jxnt9espak"><path d="M222.11,307.19a3,3,0,0,0-3,3v99.69a13.52,13.52,0,0,0,6,2V310.2A3,3,0,0,0,222.11,307.19Z" style="opacity: 0.2; transform-origin: 222.11px 359.535px;" class="animable"></path></g><g id="eli5l68v2jvc"><path d="M222.11,307.19a3,3,0,0,0-3,3v8.63a31.08,31.08,0,0,0,5.37.48l.64,0V310.2A3,3,0,0,0,222.11,307.19Z" style="opacity: 0.3; transform-origin: 222.115px 313.245px;" class="animable"></path></g><path d="M143.14,264.55a3,3,0,0,0-3,3v97.72a13.68,13.68,0,0,0,6,1.76V267.56A3,3,0,0,0,143.14,264.55Z" style="fill: rgb(224, 224, 224); transform-origin: 143.14px 315.79px;" id="el4oz7xmzdktn" class="animable"></path><g id="el9nulfv9j6kf"><path d="M143.14,264.55a3,3,0,0,0-3,3v97.72a13.68,13.68,0,0,0,6,1.76V267.56A3,3,0,0,0,143.14,264.55Z" style="opacity: 0.2; transform-origin: 143.14px 315.79px;" class="animable"></path></g><g id="ela4f1pg14g95"><path d="M143.14,264.55a3,3,0,0,0-3,3v7.83l6,3.48V267.56A3,3,0,0,0,143.14,264.55Z" style="opacity: 0.3; transform-origin: 143.14px 271.705px;" class="animable"></path></g><path d="M165.94,244.24a2.07,2.07,0,0,0-1.78-.86l-19.32,4.4a2,2,0,0,1,1.85.86,6.33,6.33,0,0,1,1,5.67,2,2,0,0,1-1.4,1.48l19.23-4.4a2,2,0,0,0,1.42-1.48A6.4,6.4,0,0,0,165.94,244.24Z" style="fill: rgb(69, 90, 100); transform-origin: 156.025px 249.584px;" id="elryq5ijh89pa" class="animable"></path><path d="M144.71,247.81v0l.12-.05Z" style="fill: rgb(69, 90, 100); transform-origin: 144.77px 247.785px;" id="elwkhsjqqajfg" class="animable"></path><polygon points="146.28 255.8 146.29 255.8 146.28 255.8 146.28 255.8" style="fill: rgb(69, 90, 100); transform-origin: 146.285px 255.8px;" id="elgcydk3wilg" class="animable"></polygon><path d="M147.73,254.31a6.33,6.33,0,0,0-1-5.67,2,2,0,0,0-1.85-.86h0l-.12.05a2.09,2.09,0,0,0-1.3,1.43,6.35,6.35,0,0,0,1,5.67,2,2,0,0,0,1.83.87h.05A2,2,0,0,0,147.73,254.31Z" style="fill: rgb(38, 50, 56); transform-origin: 145.596px 251.789px;" id="elutggzdeldxd" class="animable"></path><polygon points="240.12 311 240.13 311 240.12 311 240.12 311" style="fill: rgb(69, 90, 100); transform-origin: 240.125px 311px;" id="elxpwo1xee7oc" class="animable"></polygon><path d="M259.77,299.45a2.05,2.05,0,0,0-1.77-.87L238.68,303a2,2,0,0,1,1.85.87,6.34,6.34,0,0,1,1,5.66,2.06,2.06,0,0,1-1.41,1.48l19.23-4.39a2.07,2.07,0,0,0,1.42-1.48A6.35,6.35,0,0,0,259.77,299.45Z" style="fill: rgb(69, 90, 100); transform-origin: 249.865px 304.794px;" id="eliw7aesi4idl" class="animable"></path><path d="M238.54,303v0a.56.56,0,0,1,.12,0Z" style="fill: rgb(69, 90, 100); transform-origin: 238.6px 302.998px;" id="elizhpnz9il" class="animable"></path><path d="M241.57,309.51a6.34,6.34,0,0,0-1-5.66,2,2,0,0,0-1.85-.87h0a.56.56,0,0,0-.12,0,2.08,2.08,0,0,0-1.29,1.44,6.31,6.31,0,0,0,1,5.66,2,2,0,0,0,1.83.87h0A2.06,2.06,0,0,0,241.57,309.51Z" style="fill: rgb(38, 50, 56); transform-origin: 239.438px 306.964px;" id="el5uhcp6g9kur" class="animable"></path><g id="elhxdf4gc0quo"><g style="opacity: 0.4; transform-origin: 155.96px 249.589px;" class="animable"><path d="M165.94,244.24a2.07,2.07,0,0,0-1.78-.86l-19.32,4.4a2,2,0,0,1,1.85.86,6.33,6.33,0,0,1,1,5.67,2,2,0,0,1-1.4,1.48l19.23-4.4a2,2,0,0,0,1.42-1.48A6.4,6.4,0,0,0,165.94,244.24Z" style="fill: rgb(255, 255, 255); transform-origin: 156.025px 249.584px;" id="elznm4tvvx2o" class="animable"></path><path d="M144.71,247.81v0l.12-.05Z" style="fill: rgb(255, 255, 255); transform-origin: 144.77px 247.785px;" id="elhkf787ku96t" class="animable"></path><polygon points="146.28 255.8 146.29 255.8 146.28 255.8 146.28 255.8" style="fill: rgb(255, 255, 255); transform-origin: 146.285px 255.8px;" id="elvc838dtsirg" class="animable"></polygon></g></g><g id="el9rey1yci5v8"><g style="opacity: 0.4; transform-origin: 249.795px 304.794px;" class="animable"><polygon points="240.12 311 240.13 311 240.12 311 240.12 311" style="fill: rgb(255, 255, 255); transform-origin: 240.125px 311px;" id="elh8960pmdphw" class="animable"></polygon><path d="M259.77,299.45a2.05,2.05,0,0,0-1.77-.87L238.68,303a2,2,0,0,1,1.85.87,6.34,6.34,0,0,1,1,5.66,2.06,2.06,0,0,1-1.41,1.48l19.23-4.39a2.07,2.07,0,0,0,1.42-1.48A6.35,6.35,0,0,0,259.77,299.45Z" style="fill: rgb(255, 255, 255); transform-origin: 249.865px 304.794px;" id="ellmtzrt19wm" class="animable"></path><path d="M238.54,303v0a.56.56,0,0,1,.12,0Z" style="fill: rgb(255, 255, 255); transform-origin: 238.6px 302.998px;" id="elw5q5vz9s7hj" class="animable"></path></g></g><path d="M238.28,304.52h0l-7.68,1.92A24.93,24.93,0,0,1,212,303.83l-70.36-40.62a4,4,0,0,1,1-7.36l3.08-.76c1.06-.86.94-5.53-1.31-5.87l-3.23.79a10,10,0,0,0-2.58,18.41L209,309a30.93,30.93,0,0,0,15.5,4.18,31.33,31.33,0,0,0,7.6-1l7.52-1.87C240.65,309.54,240.53,304.87,238.28,304.52Z" style="fill: rgb(224, 224, 224); transform-origin: 186.893px 281.2px;" id="ellhnbfx64ees" class="animable"></path><polygon points="149.91 275.38 149.91 254.53 195.03 280.59 195.03 301.43 149.91 275.38" style="fill: rgb(69, 90, 100); transform-origin: 172.47px 277.98px;" id="elh0q6ufpoii" class="animable"></polygon><polygon points="195.03 280.59 222.11 293.8 222.11 301.43 195.03 301.43 195.03 280.59" style="fill: rgb(69, 90, 100); transform-origin: 208.57px 291.01px;" id="elg7jowgo29k4" class="animable"></polygon><polygon points="149.91 254.53 195.03 280.59 222.11 293.8 176.98 267.75 149.91 254.53" style="fill: rgb(69, 90, 100); transform-origin: 186.01px 274.165px;" id="elqjm871plr7d" class="animable"></polygon><g id="el5xie2obai5a"><polygon points="195.03 280.59 222.11 293.8 222.11 301.43 195.03 301.43 195.03 280.59" style="fill: rgb(255, 255, 255); opacity: 0.1; transform-origin: 208.57px 291.01px;" class="animable"></polygon></g><g id="el59tvtj5yo2a"><polygon points="149.91 254.53 195.03 280.59 222.11 293.8 176.98 267.75 149.91 254.53" style="fill: rgb(255, 255, 255); opacity: 0.3; transform-origin: 186.01px 274.165px;" class="animable"></polygon></g></g><g id="freepik--Character--inject-109" class="animable" style="transform-origin: 283.359px 274.749px;"><g id="eljn4y5a98ngq"><path d="M300.55,337.2c17.27,10,17.36,26.13.21,36.1s-45.06,10-62.33,0-17.35-26.13-.2-36.1S283.29,327.23,300.55,337.2Z" style="opacity: 0.2; transform-origin: 269.492px 355.256px;" class="animable"></path></g><path d="M267.87,224.53,271.66,208h0A29.76,29.76,0,0,0,257.49,214l-19.84,15.6,13.65,4.21Z" style="fill: rgb(255, 168, 167); transform-origin: 254.655px 220.905px;" id="elmkf1cfr2qv" class="animable"></path><path d="M277.14,298.86l2.77,6.25a9,9,0,0,0,9.28,5.31l23.4-2.67a15.93,15.93,0,0,1,5.87.43l5.12,1.36v-12l-1.4.41a15.83,15.83,0,0,1-8.28.2l-8.53-2.1a23.36,23.36,0,0,0-12.25.3h0l-.87-7.08Z" style="fill: rgb(242, 143, 143); transform-origin: 300.36px 299.875px;" id="el642dh6fcf9o" class="animable"></path><path d="M340.73,314.66a11.12,11.12,0,0,0-3.39-7.66c-1.54-1.46-3.48-2.44-4.94-4-1.69-1.81-2.39-3.8-3.83-5.85a2.27,2.27,0,0,0-1-.77,2.17,2.17,0,0,0-.44,0,3.8,3.8,0,0,0-1.46.42h0a2.27,2.27,0,0,1,1.45.9c1.45,2,2.47,4.4,4.17,6.17,1.45,1.51,3.39,2.47,4.93,3.9a10.74,10.74,0,0,1,3.39,7.48c.08,2.81-.95,7.66-3,7.66a2.53,2.53,0,0,0,1.9-.29C340.29,320.85,340.78,316.75,340.73,314.66Z" style="fill: rgb(235, 235, 235); transform-origin: 333.202px 309.675px;" id="el5wdcr7ppuj9" class="animable"></path><path d="M328.57,297.15c1.44,2.05,2.14,4,3.83,5.85,1.46,1.56,3.4,2.54,4.94,4a11.12,11.12,0,0,1,3.39,7.66c0,2.09-.44,6.19-2.15,7.93,2.18-1.31,2.78-5.94,2.71-8.2a10.78,10.78,0,0,0-3.38-7.48c-1.54-1.43-3.49-2.39-4.94-3.91-1.7-1.77-2.39-3.72-3.84-5.71a2.27,2.27,0,0,0-1.53-.91A2.27,2.27,0,0,1,328.57,297.15Z" style="fill: rgb(69, 90, 100); transform-origin: 334.448px 309.485px;" id="el4e9gk6d13tm" class="animable"></path><path d="M321.66,297.64a3,3,0,0,1-1.58.23s-1.58-.16-2.1-.26c-1-.19-1.1.94-1.1.94a8.49,8.49,0,0,0,1.79,0,1.76,1.76,0,0,0,1.21.78,7.27,7.27,0,0,1,1.46.45,1.3,1.3,0,0,1,.76,1.22c-.09.56-.64.89-1,1.36a1.89,1.89,0,0,0-.08,1.83,1.51,1.51,0,0,0-1.84.53,4.48,4.48,0,0,0-.66,2,5,5,0,0,0-.1,1.44,1.79,1.79,0,0,0,.65,1.26,1.09,1.09,0,0,0,1.34,0c1.28,2.08,7.13,2.87,10.06,6.8s3.57,6.72,6.17,6.72c2,0,3-4.85,3-7.66a10.74,10.74,0,0,0-3.39-7.48c-1.54-1.43-3.48-2.39-4.93-3.9-1.7-1.77-2.72-4.17-4.17-6.17a2.27,2.27,0,0,0-1.45-.9,2.33,2.33,0,0,0-.53,0A9.67,9.67,0,0,0,321.66,297.64Z" style="fill: rgb(186, 104, 200); transform-origin: 328.26px 309.877px;" id="el4zj5ueevueb" class="animable"></path><path d="M335.88,322.21l.66-1.81a.69.69,0,0,1,.56-.44c2-.24,2.63-.54,3.5-1.46a8,8,0,0,1-1.06,3.18,2.6,2.6,0,0,1-3.47,1A.37.37,0,0,1,335.88,322.21Z" style="fill: rgb(69, 90, 100); transform-origin: 338.227px 320.741px;" id="el9c2ojqnahur" class="animable"></path><path d="M323.22,305.37a.52.52,0,0,1-.17.38,3.93,3.93,0,0,0-.95,4.74.5.5,0,0,1-.89.45,5,5,0,0,1-.43-3.18,4.91,4.91,0,0,1,1.61-2.77.51.51,0,0,1,.71.05A.5.5,0,0,1,323.22,305.37Z" style="fill: rgb(55, 71, 79); transform-origin: 321.954px 308.026px;" id="elrw9how1ovi" class="animable"></path><path d="M326.29,306.78a.51.51,0,0,1-.15.36,5.18,5.18,0,0,0-1.39,4.89.5.5,0,1,1-1,.24,6.23,6.23,0,0,1,1.66-5.85.5.5,0,0,1,.71,0A.49.49,0,0,1,326.29,306.78Z" style="fill: rgb(55, 71, 79); transform-origin: 324.936px 309.468px;" id="el013gaze2f9xkb" class="animable"></path><path d="M329,309a.49.49,0,0,1-.19.39,4.21,4.21,0,0,0-1.49,3.89.51.51,0,0,1-.41.58.51.51,0,0,1-.58-.41,5.2,5.2,0,0,1,1.86-4.85.5.5,0,0,1,.7.08A.5.5,0,0,1,329,309Z" style="fill: rgb(55, 71, 79); transform-origin: 327.633px 311.179px;" id="eld6y6kh89feq" class="animable"></path><path d="M331.23,311.15a.51.51,0,0,1-.17.37,4.15,4.15,0,0,0-1.31,3.53.5.5,0,0,1-.43.56.49.49,0,0,1-.56-.43,5.14,5.14,0,0,1,1.63-4.4.5.5,0,0,1,.71,0A.55.55,0,0,1,331.23,311.15Z" style="fill: rgb(55, 71, 79); transform-origin: 329.977px 313.124px;" id="el20jxbh9ow0d" class="animable"></path><path d="M267,256.06c-.75,10.62,2.09,23,3,26.66l-1.57,3.76c-.39,9.65,13.83,14.92,20.35,11.16,10.22-16.34,15.4-25.2,13.39-35.48Z" style="fill: rgb(38, 50, 56); transform-origin: 284.736px 277.46px;" id="el9cncpb2ym" class="animable"></path><g id="el9o8bjtuaopg"><path d="M270.85,281.08l6.29-12.52c-5.26-1.57-9.27-7.84-9.27-7.84.81,5.33,5.89,8.71,5.89,8.71A18.58,18.58,0,0,0,270.85,281.08Z" style="opacity: 0.3; transform-origin: 272.505px 270.9px;" class="animable"></path></g><path d="M289,294.08c-1.34-6-10.45-12.53-18.22-10.44l-7.26,16.05a25.37,25.37,0,0,0-2.18,8.56L258.45,347a37.81,37.81,0,0,1-1.46,8l-.09.3L267,358h0a37.54,37.54,0,0,1,2.48-13.09l7.72-20.14a30.9,30.9,0,0,0,2-12.3l-.12-3.17Z" style="fill: rgb(255, 168, 167); transform-origin: 272.95px 320.621px;" id="el5s80cr51md4" class="animable"></path><path d="M251.22,375a11.12,11.12,0,0,0,7.65-3.39c1.47-1.54,2.45-3.48,4-4.93,1.81-1.7,3.81-2.4,5.85-3.84a2.27,2.27,0,0,0,.77-1,2.12,2.12,0,0,0,0-.44,3.86,3.86,0,0,0-.41-1.46h0a2.23,2.23,0,0,1-.9,1.45c-2,1.45-4.39,2.47-6.16,4.17-1.52,1.45-2.48,3.4-3.91,4.93a10.74,10.74,0,0,1-7.48,3.39c-2.8.08-7.66-.94-7.66-3a2.53,2.53,0,0,0,.29,1.9C245,374.52,249.12,375,251.22,375Z" style="fill: rgb(235, 235, 235); transform-origin: 256.2px 367.47px;" id="elcl0etjp5wa7" class="animable"></path><path d="M268.72,362.8c-2,1.44-4,2.14-5.85,3.84-1.55,1.45-2.53,3.39-4,4.93a11.12,11.12,0,0,1-7.65,3.39c-2.1.06-6.19-.44-7.94-2.15,1.31,2.18,5.95,2.78,8.2,2.71a10.73,10.73,0,0,0,7.48-3.38c1.43-1.54,2.39-3.48,3.91-4.94,1.77-1.69,3.72-2.39,5.72-3.84a2.2,2.2,0,0,0,.9-1.53A2.27,2.27,0,0,1,268.72,362.8Z" style="fill: rgb(69, 90, 100); transform-origin: 256.385px 368.678px;" id="elb3e41uyokxc" class="animable"></path><path d="M268.24,355.89a2.92,2.92,0,0,1-.23-1.57s.15-1.59.25-2.1c.19-1-.58-1.05-.58-1.05s-.15.79-.28,1.72a1.94,1.94,0,0,0-.85,1.22,7.27,7.27,0,0,1-.45,1.46,1.29,1.29,0,0,1-1.22.76c-.55-.08-.89-.64-1.35-1a1.91,1.91,0,0,0-1.84-.08,1.48,1.48,0,0,0-.53-1.83,4.45,4.45,0,0,0-2-.67,5.45,5.45,0,0,0-1.45-.1,1.75,1.75,0,0,0-1.25.65,1.08,1.08,0,0,0,0,1.34c-2.09,1.28-2.88,7.13-6.81,10.06s-6.72,3.58-6.72,6.17c0,2,4.86,3,7.66,3a10.74,10.74,0,0,0,7.48-3.39c1.43-1.53,2.39-3.48,3.91-4.93,1.77-1.7,4.16-2.72,6.16-4.17a2.37,2.37,0,0,0,.94-2A10.09,10.09,0,0,0,268.24,355.89Z" style="fill: rgb(186, 104, 200); transform-origin: 256.006px 362.52px;" id="elnhwttxgecjf" class="animable"></path><path d="M243.66,370.11l1.81.66a.68.68,0,0,1,.45.57c.23,2,.53,2.63,1.45,3.49a7.89,7.89,0,0,1-3.17-1.05,2.61,2.61,0,0,1-1-3.48A.38.38,0,0,1,243.66,370.11Z" style="fill: rgb(69, 90, 100); transform-origin: 245.133px 372.46px;" id="elvyripomgob" class="animable"></path><path d="M260.51,357.46a.49.49,0,0,1-.38-.18,4,4,0,0,0-2.21-1.29,3.92,3.92,0,0,0-2.54.35.5.5,0,0,1-.45-.9,4.94,4.94,0,0,1,6,1.19.5.5,0,0,1-.05.7A.5.5,0,0,1,260.51,357.46Z" style="fill: rgb(55, 71, 79); transform-origin: 257.852px 356.181px;" id="elqge7jbb0f2s" class="animable"></path><path d="M259.09,360.52a.51.51,0,0,1-.36-.15,5.17,5.17,0,0,0-4.88-1.39.5.5,0,0,1-.61-.37.49.49,0,0,1,.36-.6,6.21,6.21,0,0,1,5.85,1.66.5.5,0,0,1-.36.85Z" style="fill: rgb(55, 71, 79); transform-origin: 256.409px 359.18px;" id="elza5srcrd468" class="animable"></path><path d="M256.91,363.19a.53.53,0,0,1-.4-.19,4.2,4.2,0,0,0-3.89-1.5.5.5,0,0,1-.16-1,5.19,5.19,0,0,1,4.84,1.86.5.5,0,0,1-.39.82Z" style="fill: rgb(55, 71, 79); transform-origin: 254.726px 361.813px;" id="elinl8179k1g" class="animable"></path><path d="M254.73,365.46a.48.48,0,0,1-.37-.17,4.17,4.17,0,0,0-3.54-1.3.52.52,0,0,1-.56-.44.5.5,0,0,1,.44-.56,5.15,5.15,0,0,1,4.4,1.63.51.51,0,0,1-.37.84Z" style="fill: rgb(55, 71, 79); transform-origin: 252.739px 364.207px;" id="elspnrgwol1ck" class="animable"></path><path d="M293.5,207.13a115.8,115.8,0,0,0-16.45-.12,16.67,16.67,0,0,0-7.09,1.7,12.51,12.51,0,0,0-5.52,8,37.08,37.08,0,0,0-.62,9.93c.29,10.86,1.1,20.13,2.27,30.93,10.79,6.23,25,9.18,37,5.76.17-14-.52-28.81-3.34-42.53C298.75,215.84,297.3,210.48,293.5,207.13Z" style="fill: rgb(69, 90, 100); transform-origin: 283.419px 235.774px;" id="el8ft7kwpdr5" class="animable"></path><g id="elfzrdpg1jq6"><path d="M293.5,207.13a115.8,115.8,0,0,0-16.45-.12,16.67,16.67,0,0,0-7.09,1.7,12.51,12.51,0,0,0-5.52,8,37.08,37.08,0,0,0-.62,9.93c.29,10.86,1.1,20.13,2.27,30.93,10.79,6.23,25,9.18,37,5.76.17-14-.52-28.81-3.34-42.53C298.75,215.84,297.3,210.48,293.5,207.13Z" style="fill: rgb(255, 255, 255); opacity: 0.3; transform-origin: 283.419px 235.774px;" class="animable"></path></g><path d="M326.11,235a9,9,0,0,0-3.32-7.84l-19.9-16.07a18.58,18.58,0,0,0-9.39-4l-1.95-.15c-1.78,1.65-2.56,13.4,5.46,18.17l17.3,10.1-.17,22.23-5.92,6.76a1,1,0,0,0,.34,1.59,2,2,0,0,0,2.11-.26l1.92-1.57c-1.19,2.24-2.23,4.79-3.42,7a2.43,2.43,0,0,0-.42,1.48,1.52,1.52,0,0,0,.76,1.06,3.15,3.15,0,0,0,1.27.4,8,8,0,0,0,4.55-.81,11.28,11.28,0,0,0,3.63-2.92,14.3,14.3,0,0,0,3.26-8.08A251.51,251.51,0,0,0,326.11,235Z" style="fill: rgb(255, 168, 167); transform-origin: 308.264px 240.447px;" id="elyhyxkfustxn" class="animable"></path><path d="M273.47,202.88v1.8a13.23,13.23,0,0,1-.72,3.87,2.49,2.49,0,0,0,0,1.62,3.18,3.18,0,0,0,2.07,1.83,6.15,6.15,0,0,0,2.8.09,12,12,0,0,0,7.12-4.05l-.41-12.31Z" style="fill: rgb(255, 168, 167); transform-origin: 278.677px 203.97px;" id="elty0imkbo2jn" class="animable"></path><g id="elpzvgb9qtksh"><path d="M282.15,201.08a13.32,13.32,0,0,0,1.66-5l-10.34,6.79v1.8a10.3,10.3,0,0,1-.15,1.57,17.84,17.84,0,0,0,4.23-1.29A10.49,10.49,0,0,0,282.15,201.08Z" style="opacity: 0.2; transform-origin: 278.565px 201.16px;" class="animable"></path></g><path d="M262,182.91a6.46,6.46,0,0,1-5.84-3.29.88.88,0,0,1,1-1.27,7.07,7.07,0,0,0,2.47,0,11.65,11.65,0,0,1-2.3-8.71,1.1,1.1,0,0,1,1.57-.82,21.62,21.62,0,0,0,10.94,2.21c2-.14,4-.57,6-.72a11,11,0,0,1,5.9.9A5.61,5.61,0,0,1,285,176a2.76,2.76,0,0,1,2-1.16,3.06,3.06,0,0,1,2.33.69l-3.46,1.92a3,3,0,0,1,3.28,1.62,7.88,7.88,0,0,1,.64,3.7,30.17,30.17,0,0,1-.22,5,9.77,9.77,0,0,1-1.91,4.61,7.31,7.31,0,0,1-3.46,2.34,9.38,9.38,0,0,1-5.62-.18,22.42,22.42,0,0,1-5.09-2.54A79.84,79.84,0,0,1,262,182.91Z" style="fill: rgb(38, 50, 56); transform-origin: 272.933px 181.887px;" id="el0m3kzgop1pvf" class="animable"></path><path d="M261.78,179.56A38.67,38.67,0,0,0,264,200.22a7.33,7.33,0,0,0,2.81,3.88c1.48.85,3.32.67,5,.42a25.42,25.42,0,0,0,7.91-2.23,10.8,10.8,0,0,0,5.48-5.9,4.73,4.73,0,0,0,4.79-1.88,8.93,8.93,0,0,0,1.56-5.24c0-1.18-.22-2.58-1.28-3.1a3,3,0,0,0-3,.75,9.09,9.09,0,0,0-3,4.44c-.78-2.89-2-5.68-2.78-8.56a4.86,4.86,0,0,0-1.68-3c-1.21-.78-2.79-.33-4.19,0A27.5,27.5,0,0,1,261.78,179.56Z" style="fill: rgb(255, 168, 167); transform-origin: 276.404px 192.048px;" id="eltd7d8az8zf" class="animable"></path><polygon points="270.19 188.32 266.82 194.01 270.84 194.76 270.19 188.32" style="fill: rgb(242, 143, 143); transform-origin: 268.83px 191.54px;" id="el45751mlkoxj" class="animable"></polygon><path d="M274.72,196.72l-3.06,1.49a2,2,0,0,0,2.32.66A1.79,1.79,0,0,0,274.72,196.72Z" style="fill: rgb(242, 143, 143); transform-origin: 273.246px 197.863px;" id="elc5ytidezdkw" class="animable"></path><g id="elniorm281vy"><path d="M274.72,196.72l-3.06,1.49a2,2,0,0,0,2.32.66A1.79,1.79,0,0,0,274.72,196.72Z" style="opacity: 0.3; transform-origin: 273.246px 197.863px;" class="animable"></path></g><path d="M272.92,199a1.88,1.88,0,0,0,1.06-.1,1.63,1.63,0,0,0,.82-1.61,1.87,1.87,0,0,0-1.2.42A1.89,1.89,0,0,0,272.92,199Z" style="fill: rgb(242, 143, 143); transform-origin: 273.866px 198.162px;" id="elcowtm5c8cdu" class="animable"></path><path d="M276,188.55a1.16,1.16,0,1,1-1.26-1A1.14,1.14,0,0,1,276,188.55Z" style="fill: rgb(38, 50, 56); transform-origin: 274.85px 188.704px;" id="elxmjchoooryn" class="animable"></path><path d="M266.33,189.15a1.16,1.16,0,1,1-2.3.23,1.16,1.16,0,0,1,2.3-.23Z" style="fill: rgb(38, 50, 56); transform-origin: 265.19px 189.364px;" id="elfadkvefhqd" class="animable"></path><path d="M264.75,184.69l-2.38,2a1.66,1.66,0,0,1,.32-1.86A1.94,1.94,0,0,1,264.75,184.69Z" style="fill: rgb(38, 50, 56); transform-origin: 263.483px 185.574px;" id="el6nwjt5f02j7" class="animable"></path><path d="M274.58,183.55l2.73,1.51a1.64,1.64,0,0,0-.68-1.75A2,2,0,0,0,274.58,183.55Z" style="fill: rgb(38, 50, 56); transform-origin: 275.968px 184.096px;" id="el5svjeirr4v4" class="animable"></path><path d="M275.34,251.08c0-.28,0-.55-.07-.82a12.1,12.1,0,0,0-8.65-9.89l-14.88-9-10-5-4.12,3.25a6,6,0,0,0-2,2.81h0a6,6,0,0,0,3.68,7.51l24,8.46a10.52,10.52,0,0,1,2.84,6,9.77,9.77,0,0,0,.39,1.95,3.82,3.82,0,0,0,4,2.23,5.26,5.26,0,0,0,3.85-2.73A8.61,8.61,0,0,0,275.34,251.08Z" style="fill: rgb(255, 168, 167); transform-origin: 255.349px 242.492px;" id="el4yt2spn596m" class="animable"></path><path d="M267.32,240.37v-1.45h-1.06v.53L264,238.13a1.54,1.54,0,0,0-1.55,0l-3.77,2.18v-.63l-1,.09v1.43a.51.51,0,0,0,.26.44l3.1,1.8a1.58,1.58,0,0,0,1.55,0l4.55-2.63a.49.49,0,0,0,.25-.42h0Z" style="fill: rgb(186, 104, 200); transform-origin: 262.535px 240.782px;" id="elhdqq5jrl407" class="animable"></path><path d="M262.41,236.94l-3.85,2.23a.43.43,0,0,0,0,.76l2.64,1.52a1.3,1.3,0,0,0,1.32,0l3.86-2.23a.44.44,0,0,0,0-.76l-2.65-1.52A1.3,1.3,0,0,0,262.41,236.94Z" style="fill: rgb(186, 104, 200); transform-origin: 262.465px 239.195px;" id="el343ipuqy7kg" class="animable"></path><g id="elx49yw1b966"><path d="M267.32,240.37v-1.45h-1.06v.53L264,238.13a1.54,1.54,0,0,0-1.55,0l-3.77,2.18v-.63l-1,.09v1.43a.51.51,0,0,0,.26.44l3.1,1.8a1.58,1.58,0,0,0,1.55,0l4.55-2.63a.49.49,0,0,0,.25-.42h0Z" style="opacity: 0.3; transform-origin: 262.535px 240.782px;" class="animable"></path></g><path d="M262.4,236.7l-4.53,2.62a.51.51,0,0,0,0,.89L261,242a1.58,1.58,0,0,0,1.55,0l4.55-2.63a.52.52,0,0,0,0-.89L264,236.7A1.54,1.54,0,0,0,262.4,236.7Z" style="fill: rgb(186, 104, 200); transform-origin: 262.48px 239.34px;" id="elnwqyulfuj1r" class="animable"></path><g id="elt6gut6yn019"><path d="M262.41,236.94l-3.85,2.23a.43.43,0,0,0,0,.76l2.64,1.52a1.3,1.3,0,0,0,1.32,0l3.86-2.23a.44.44,0,0,0,0-.76l-2.65-1.52A1.3,1.3,0,0,0,262.41,236.94Z" style="fill: rgb(255, 255, 255); opacity: 0.5; transform-origin: 262.465px 239.195px;" class="animable"></path></g><path d="M260.7,247.46c-.61-.57-.94-3.68.27-4.69l-3.1-1.79c-1,1.27-.75,4-.19,5.38a1.18,1.18,0,0,0,.73.67c.6.2,1.61.55,2,.68a.86.86,0,0,0,.73-.07Z" style="fill: rgb(69, 90, 100); transform-origin: 259.165px 244.37px;" id="el4ddnjho10cd" class="animable"></path></g><defs>     <filter id="active" height="200%">         <feMorphology in="SourceAlpha" result="DILATED" operator="dilate" radius="2"></feMorphology>                <feFlood flood-color="#32DFEC" flood-opacity="1" result="PINK"></feFlood>        <feComposite in="PINK" in2="DILATED" operator="in" result="OUTLINE"></feComposite>        <feMerge>            <feMergeNode in="OUTLINE"></feMergeNode>            <feMergeNode in="SourceGraphic"></feMergeNode>        </feMerge>    </filter>    <filter id="hover" height="200%">        <feMorphology in="SourceAlpha" result="DILATED" operator="dilate" radius="2"></feMorphology>                <feFlood flood-color="#ff0000" flood-opacity="0.5" result="PINK"></feFlood>        <feComposite in="PINK" in2="DILATED" operator="in" result="OUTLINE"></feComposite>        <feMerge>            <feMergeNode in="OUTLINE"></feMergeNode>            <feMergeNode in="SourceGraphic"></feMergeNode>        </feMerge>            <feColorMatrix type="matrix" values="0   0   0   0   0                0   1   0   0   0                0   0   0   0   0                0   0   0   1   0 "></feColorMatrix>    </filter></defs></svg>